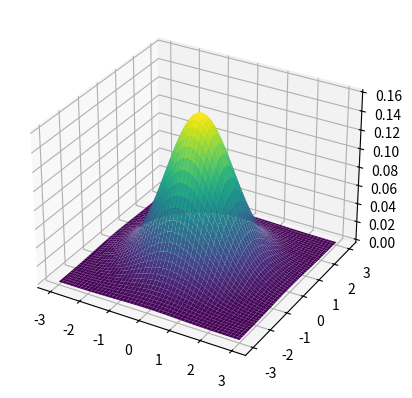
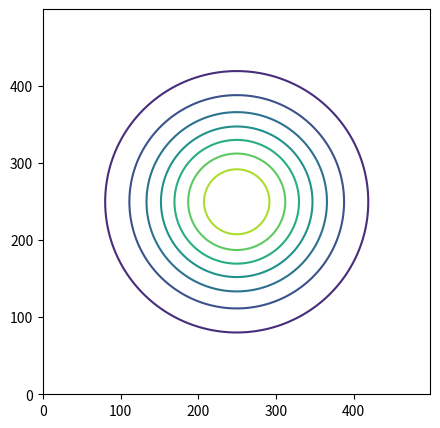

These figures' Python source, in order:
import matplotlib.pylab as plt
import numpy as np
from scipy import stats
from mpl_toolkits.mplot3d import Axes3D
import matplotlib.mlab as mlab
from matplotlib import cm

# zad 1
mean = np.array([0,0])
cov = np.array([[1,0], [0,1]])
# mean = np.array([0,0])
# cov = np.array([[2,0], [0,1]])
# mean = np.array([0,0])
# cov = np.array([[1,0], [0,2]])
x = np.linspace(-3,3,500)
y = np.linspace(-3,3,500)
X, Y = np.meshgrid(x,y)
pos = np.empty(X.shape + (2,))
pos[:, :, 0] = X
pos[:, :, 1] = Y
rv = stats.multivariate_normal(mean = mean, cov = cov)
fig = plt.figure()
ax = plt.axes(projection='3d')
ax.plot_surface(X, Y, rv.pdf(pos),cmap='viridis',linewidth=0)
plt.show()

# zad 2
pos = np.array([X.flatten(),Y.flatten()]).T
fig = plt.figure(figsize=(5,5))
ax0 = fig.add_subplot(111)
ax0.contour(rv.pdf(pos).reshape(500, 500))

plt.show()
